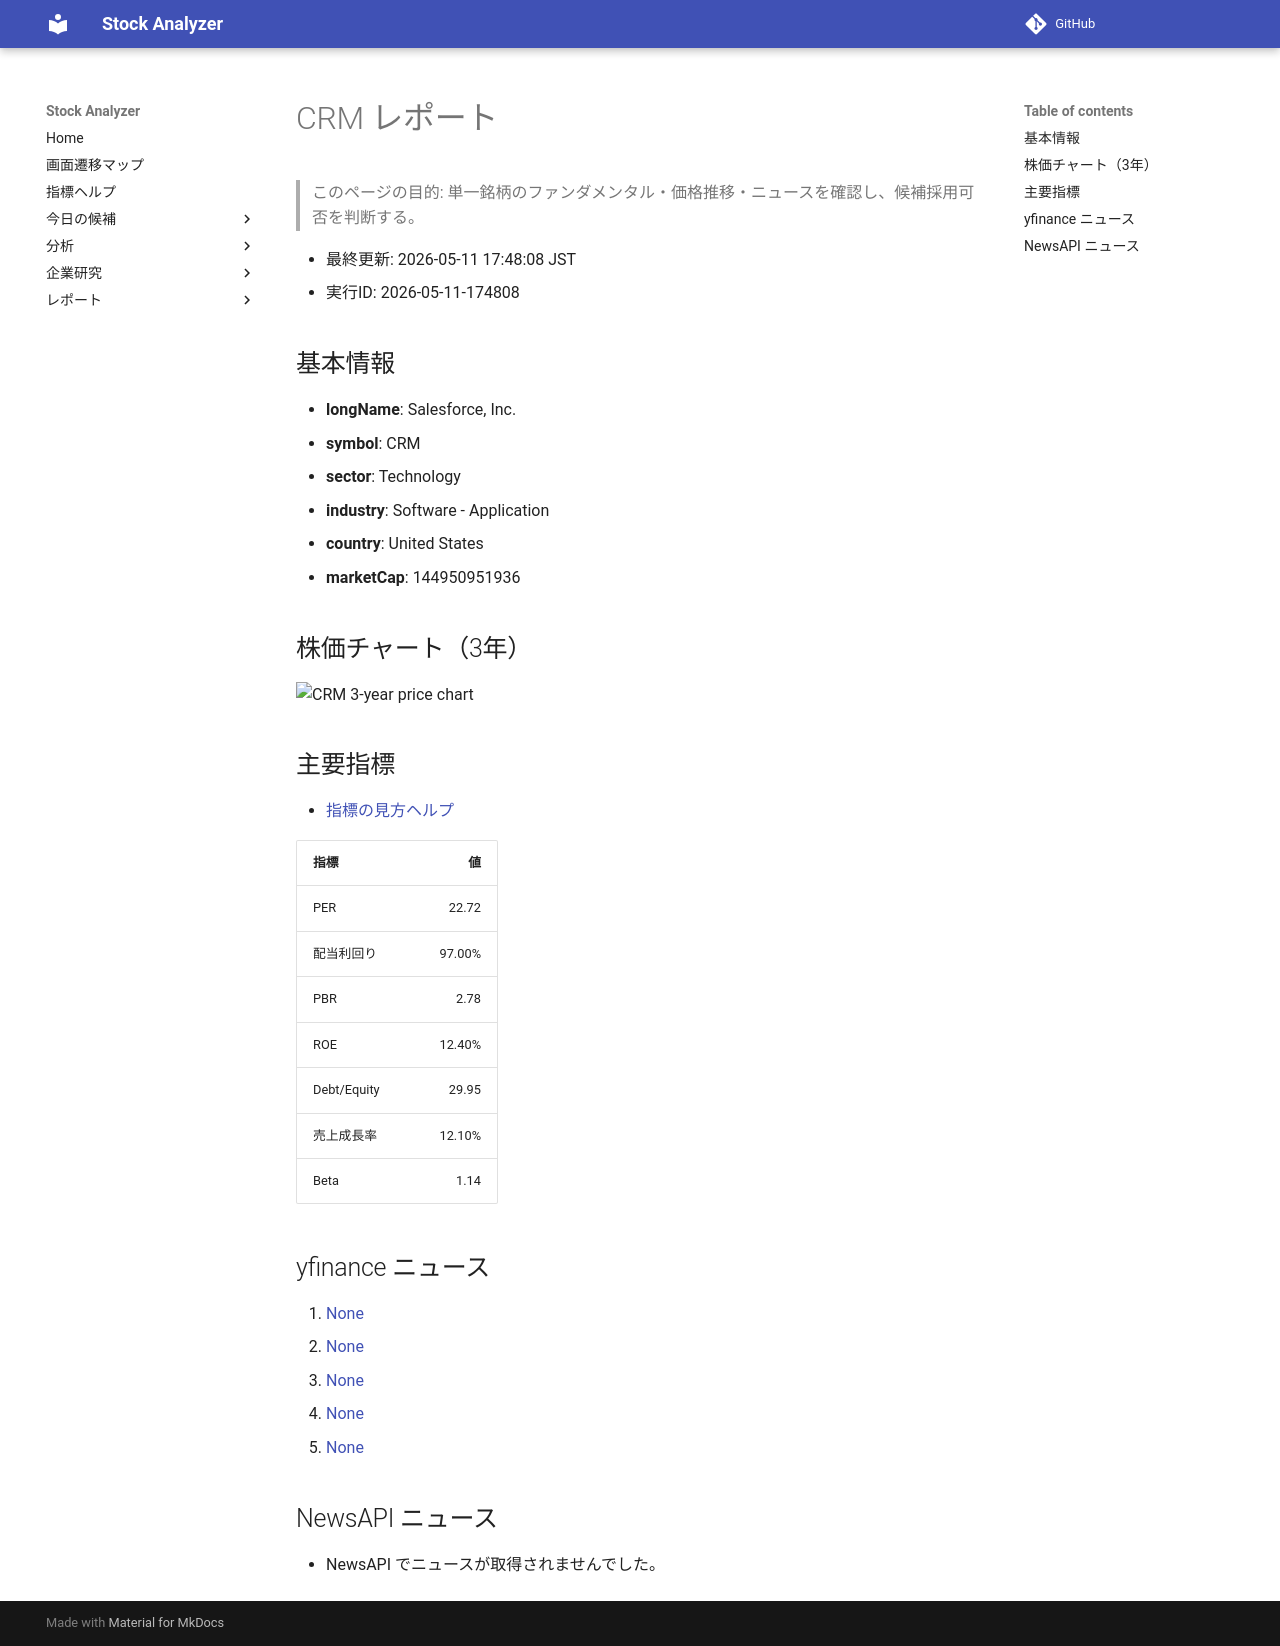

repository: Yumi-note/Making-APP · page: reports/2026-05-11/174808/CRM/index.html · generator: mkdocs

# CRM レポート

> このページの目的: 単一銘柄のファンダメンタル・価格推移・ニュースを確認し、候補採用可否を判断する。

- 最終更新: 2026-05-11 17:48:08 JST
- 実行ID: 2026-05-11-174808

## 基本情報

- **longName**: Salesforce, Inc.
- **symbol**: CRM
- **sector**: Technology
- **industry**: Software - Application
- **country**: United States
- **marketCap**: 144950951936

## 株価チャート（3年）

![CRM 3-year price chart](CRM_3y.png)

## 主要指標

- [指標の見方ヘルプ](../../../../indicators.md)

| 指標 | 値 |
|---|---:|
| PER | 22.72 |
| 配当利回り | 97.00% |
| PBR | 2.78 |
| ROE | 12.40% |
| Debt/Equity | 29.95 |
| 売上成長率 | 12.10% |
| Beta | 1.14 |

## yfinance ニュース

1. [None](None)
2. [None](None)
3. [None](None)
4. [None](None)
5. [None](None)

## NewsAPI ニュース

- NewsAPI でニュースが取得されませんでした。
